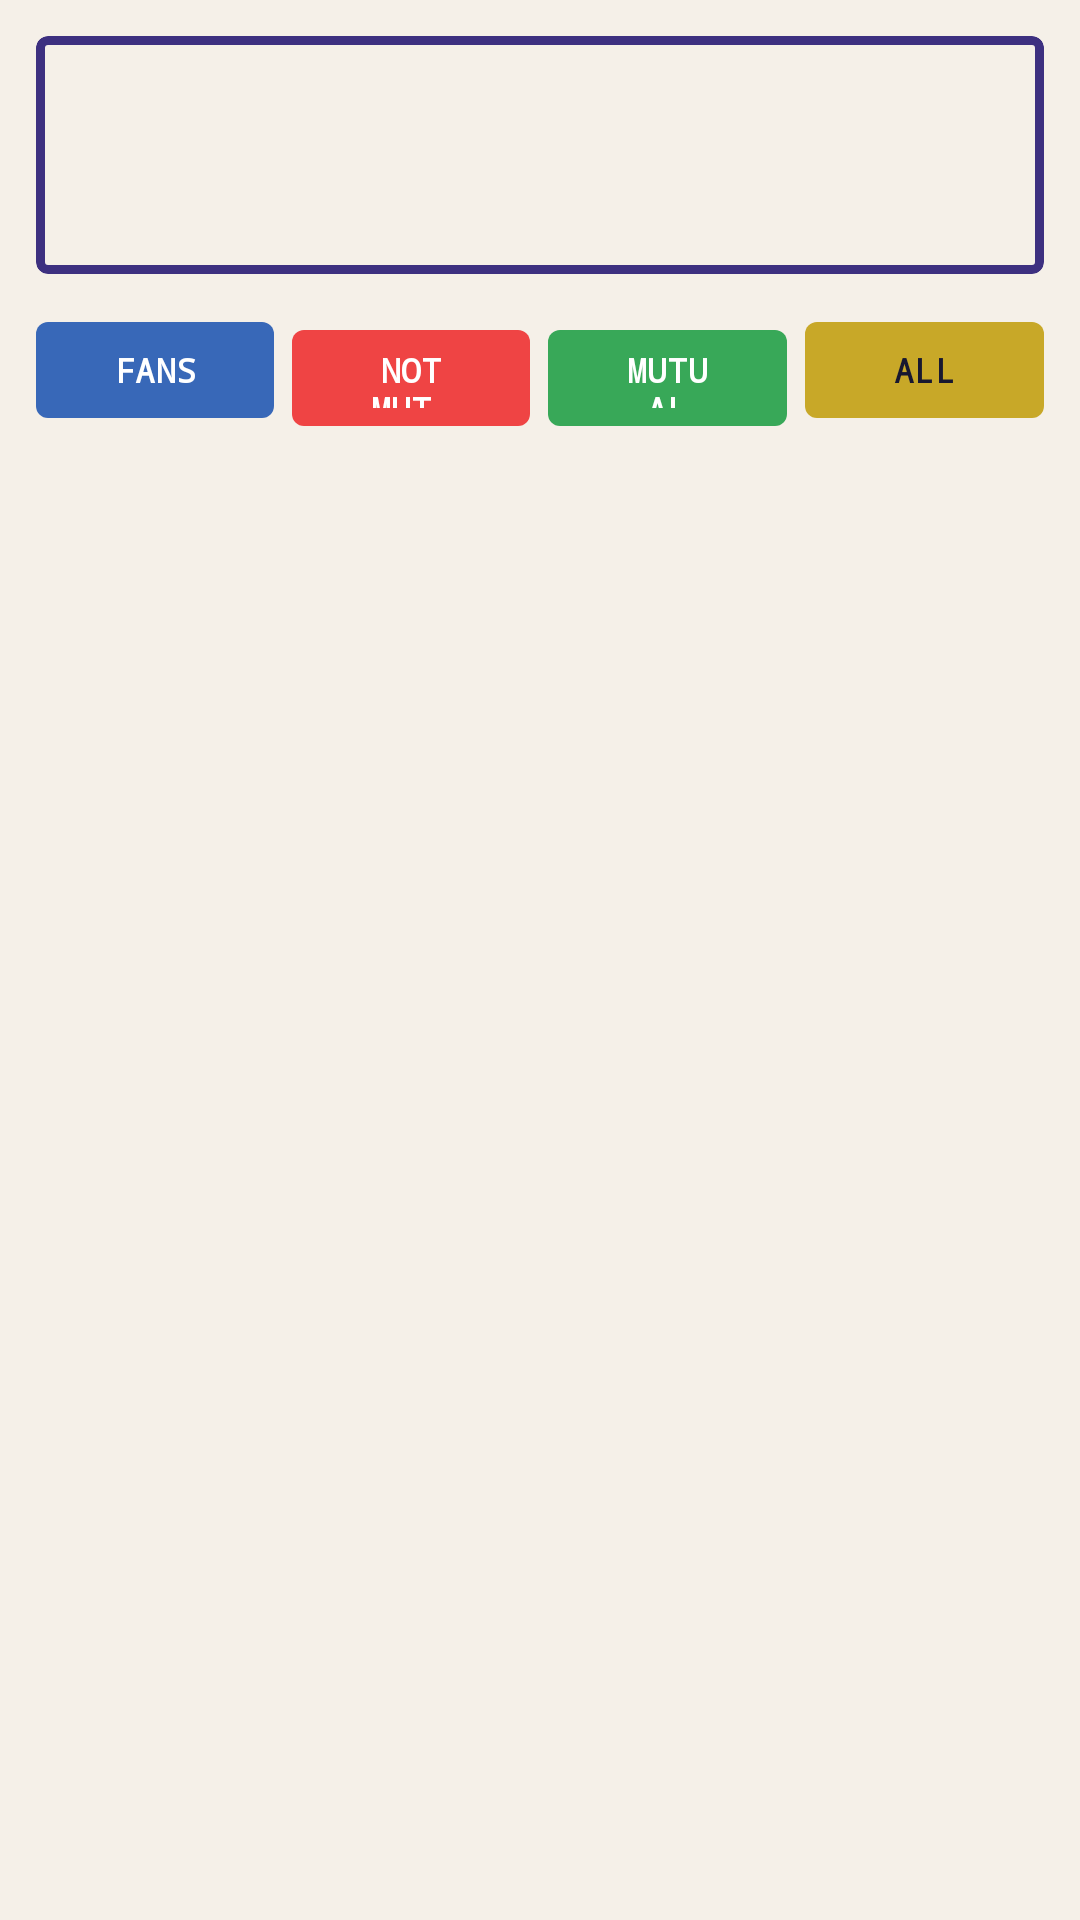

This screen was rendered from an Android layout file. Write that file and the resources it references.
<!-- AndroidManifest.xml: application theme Theme.InstaTracker -->
<!-- res/layout/fragment_non_mutual.xml -->
<?xml version="1.0" encoding="utf-8"?>
<LinearLayout xmlns:android="http://schemas.android.com/apk/res/android"
    xmlns:app="http://schemas.android.com/apk/res-auto"
    android:layout_width="match_parent"
    android:layout_height="match_parent"
    android:orientation="vertical"
    android:background="@color/background">

    <com.google.android.material.card.MaterialCardView
        android:layout_width="match_parent"
        android:layout_height="wrap_content"
        android:layout_margin="12dp"
        app:cardCornerRadius="4dp"
        app:cardElevation="0dp"
        app:strokeWidth="3dp"
        app:strokeColor="@color/primary_dark"
        app:cardBackgroundColor="@color/surface">

        <LinearLayout
            android:layout_width="match_parent"
            android:layout_height="wrap_content"
            android:orientation="vertical"
            android:padding="16dp">

            <TextView
                android:id="@+id/tvSummaryTitle"
                android:layout_width="match_parent"
                android:layout_height="wrap_content"
                android:textSize="16sp"
                android:textStyle="bold"
                android:fontFamily="monospace"
                android:textColor="@color/text_primary" />

            <TextView
                android:id="@+id/tvSummaryDetails"
                android:layout_width="match_parent"
                android:layout_height="wrap_content"
                android:textSize="13sp"
                android:fontFamily="monospace"
                android:textColor="@color/text_secondary"
                android:lineSpacingExtra="4dp"
                android:layout_marginTop="8dp" />
        </LinearLayout>
    </com.google.android.material.card.MaterialCardView>

    <LinearLayout
        android:layout_width="match_parent"
        android:layout_height="wrap_content"
        android:orientation="horizontal"
        android:paddingHorizontal="12dp"
        android:layout_marginBottom="4dp">

        <com.google.android.material.button.MaterialButton
            android:id="@+id/btnShowFans"
            android:layout_width="0dp"
            android:layout_height="40dp"
            android:layout_weight="1"
            android:text="FANS"
            android:textSize="11sp"
            android:fontFamily="monospace"
            android:textStyle="bold"
            android:layout_marginEnd="3dp"
            app:cornerRadius="4dp"
            app:backgroundTint="@color/snes_blue"
            android:textColor="@android:color/white" />

        <com.google.android.material.button.MaterialButton
            android:id="@+id/btnShowNotMutual"
            android:layout_width="0dp"
            android:layout_height="40dp"
            android:layout_weight="1"
            android:text="NOT MUT."
            android:textSize="11sp"
            android:fontFamily="monospace"
            android:textStyle="bold"
            android:layout_marginHorizontal="3dp"
            app:cornerRadius="4dp"
            app:backgroundTint="@color/snes_red"
            android:textColor="@android:color/white" />

        <com.google.android.material.button.MaterialButton
            android:id="@+id/btnShowMutual"
            android:layout_width="0dp"
            android:layout_height="40dp"
            android:layout_weight="1"
            android:text="MUTUAL"
            android:textSize="11sp"
            android:fontFamily="monospace"
            android:textStyle="bold"
            android:layout_marginHorizontal="3dp"
            app:cornerRadius="4dp"
            app:backgroundTint="@color/snes_green"
            android:textColor="@android:color/white" />

        <com.google.android.material.button.MaterialButton
            android:id="@+id/btnShowAll"
            android:layout_width="0dp"
            android:layout_height="40dp"
            android:layout_weight="1"
            android:text="ALL"
            android:textSize="11sp"
            android:fontFamily="monospace"
            android:textStyle="bold"
            android:layout_marginStart="3dp"
            app:cornerRadius="4dp"
            app:backgroundTint="@color/snes_yellow"
            android:textColor="@color/text_primary" />
    </LinearLayout>

    <androidx.recyclerview.widget.RecyclerView
        android:id="@+id/rvNonMutual"
        android:layout_width="match_parent"
        android:layout_height="match_parent"
        android:clipToPadding="false"
        android:paddingBottom="100dp" />
</LinearLayout>
<!-- resources referenced by this layout -->
<resources>
  <color name="background">#F5F0E8</color>
  <color name="primary_dark">#3D3080</color>
  <color name="snes_blue">#3868B8</color>
  <color name="snes_green">#38A858</color>
  <color name="snes_red">#EF4444</color>
  <color name="snes_yellow">#C8A828</color>
  <color name="surface">#F5F0E8</color>
  <color name="text_primary">#181830</color>
  <color name="text_secondary">#585068</color>
  <style name="Theme.InstaTracker" parent="Theme.Material3.Light.NoActionBar">
          <item name="colorPrimary">@color/colorPrimary</item>
          <item name="colorPrimaryVariant">@color/colorPrimaryDark</item>
          <item name="colorOnPrimary">@android:color/white</item>
          <item name="colorSecondary">@color/colorAccent</item>
          <item name="android:colorBackground">@color/background</item>
          <item name="android:statusBarColor">@color/colorPrimaryDark</item>
          <item name="android:navigationBarColor">@color/colorPrimaryDark</item>
          <item name="android:fontFamily">monospace</item>
      </style>
  <color name="colorPrimary">#5B4BA8</color>
  <color name="colorPrimaryDark">#3D3080</color>
  <color name="colorAccent">#38A858</color>
</resources>
